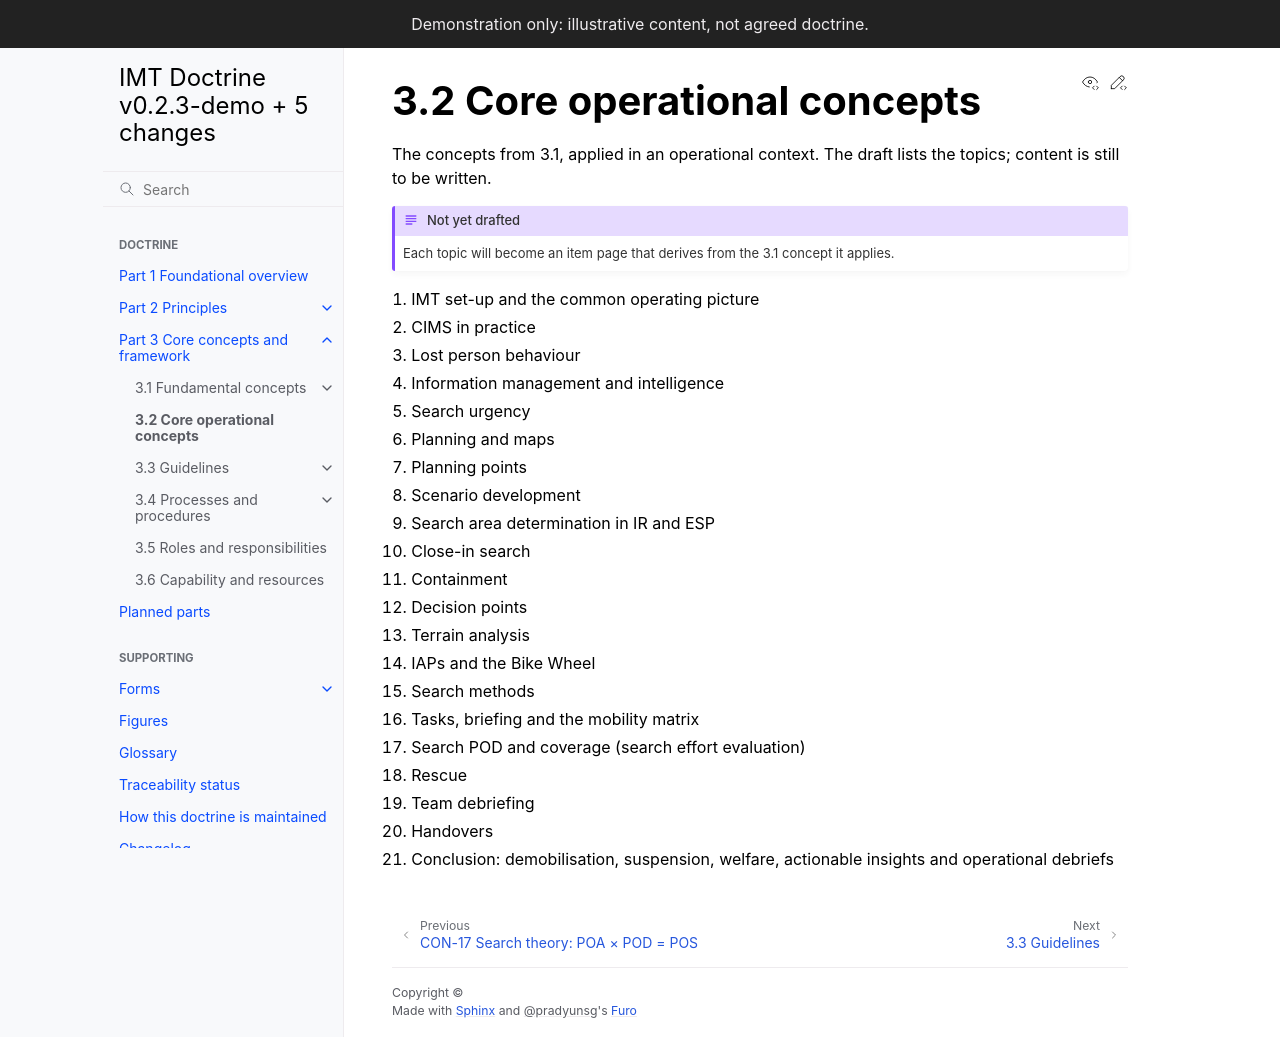

repository: schmidtnz/imt-doctrine · page: pr-preview/pr-36/part-3/3-2-core-operations/index.html · generator: sphinx

# 3.2 Core operational concepts

The concepts from 3.1, applied in an operational context. The draft lists the topics; content is still to be written.

:::{admonition} Not yet drafted
:class: placeholder
Each topic will become an item page that derives from the 3.1 concept it applies.
:::

1. IMT set-up and the common operating picture
2. CIMS in practice
3. Lost person behaviour
4. Information management and intelligence
5. Search urgency
6. Planning and maps
7. Planning points
8. Scenario development
9. Search area determination in IR and ESP
10. Close-in search
11. Containment
12. Decision points
13. Terrain analysis
14. IAPs and the Bike Wheel
15. Search methods
16. Tasks, briefing and the mobility matrix
17. Search POD and coverage (search effort evaluation)
18. Rescue
19. Team debriefing
20. Handovers
21. Conclusion: demobilisation, suspension, welfare, actionable insights and operational debriefs
